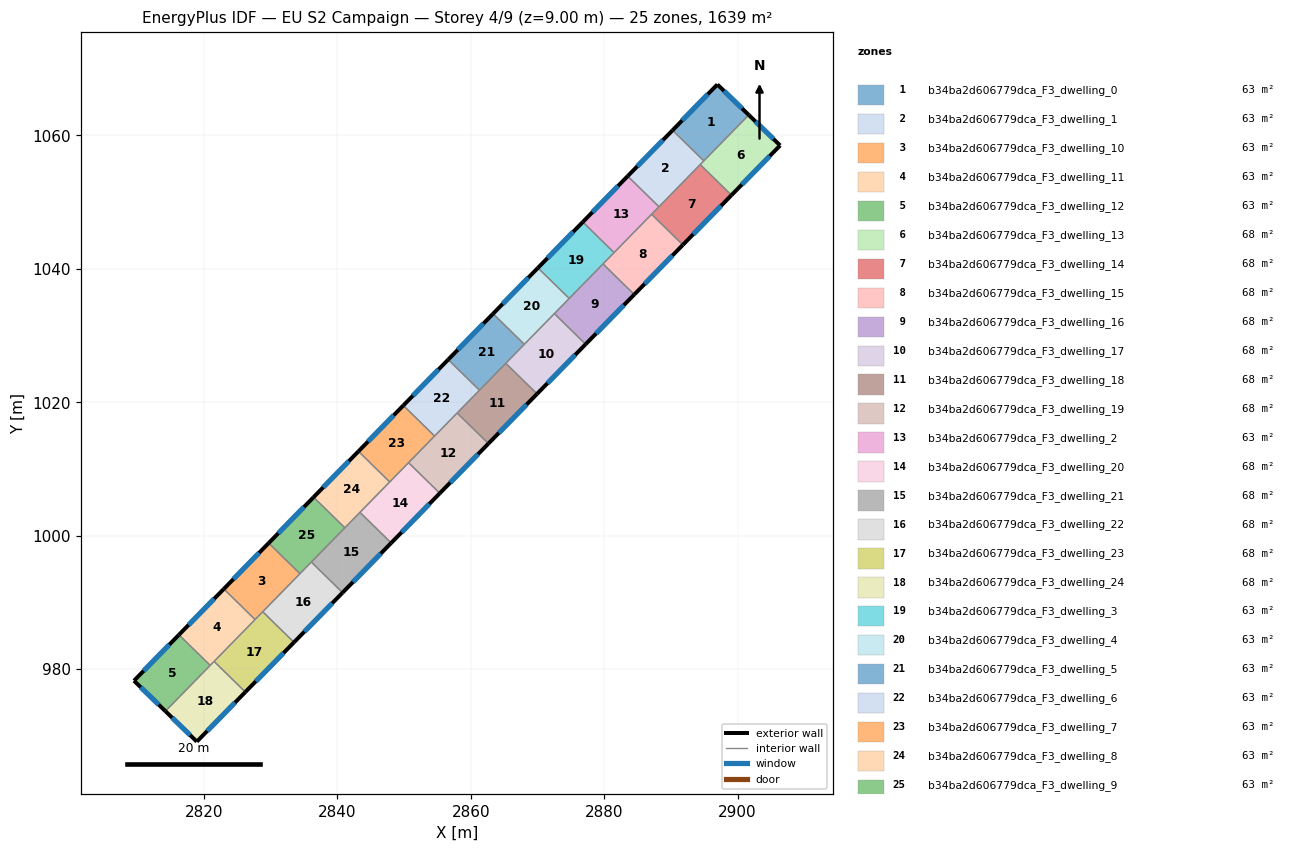
=== STOREY PLAN SPEC (per zone: floor XY polygon, exterior-wall plan segments, windows/doors) ===
zone 1: b34ba2d606779dca_F3_dwelling_0  (63.1 m²)
  floor: (2901.67, 1063.07) (2894.93, 1056.19) (2890.25, 1060.77) (2896.97, 1067.64)
  exterior wall: (2896.97, 1067.64) – (2890.25, 1060.77)  [9.6 m]
    window: (2895.53, 1066.17) – (2891.69, 1062.24)  [9.4 m²]
  exterior wall: (2901.67, 1063.07) – (2896.97, 1067.64)  [6.6 m]
    window: (2900.66, 1064.05) – (2897.97, 1066.66)  [6.4 m²]
  interior walls: 2
zone 2: b34ba2d606779dca_F3_dwelling_1  (63.1 m²)
  floor: (2894.93, 1056.19) (2888.21, 1049.31) (2883.52, 1053.90) (2890.25, 1060.77)
  exterior wall: (2890.25, 1060.77) – (2883.52, 1053.90)  [9.6 m]
    window: (2888.81, 1059.30) – (2884.96, 1055.37)  [9.4 m²]
  interior walls: 4
zone 3: b34ba2d606779dca_F3_dwelling_10  (63.0 m²)
  floor: (2834.41, 994.32) (2827.68, 987.45) (2822.99, 992.03) (2829.72, 998.91)
  exterior wall: (2829.72, 998.91) – (2822.99, 992.03)  [9.6 m]
    window: (2828.28, 997.43) – (2824.43, 993.50)  [9.4 m²]
  interior walls: 4
zone 4: b34ba2d606779dca_F3_dwelling_11  (63.1 m²)
  floor: (2827.68, 987.45) (2820.96, 980.57) (2816.27, 985.16) (2822.99, 992.03)
  exterior wall: (2822.99, 992.03) – (2816.27, 985.16)  [9.6 m]
    window: (2821.55, 990.56) – (2817.71, 986.63)  [9.4 m²]
  interior walls: 4
zone 5: b34ba2d606779dca_F3_dwelling_12  (63.1 m²)
  floor: (2820.96, 980.57) (2814.24, 973.71) (2809.53, 978.27) (2816.27, 985.16)
  exterior wall: (2809.53, 978.27) – (2814.24, 973.71)  [6.6 m]
    window: (2810.54, 977.29) – (2813.23, 974.69)  [6.4 m²]
  exterior wall: (2816.27, 985.16) – (2809.53, 978.27)  [9.6 m]
    window: (2814.83, 983.68) – (2810.97, 979.75)  [9.4 m²]
  interior walls: 2
zone 6: b34ba2d606779dca_F3_dwelling_13  (68.3 m²)
  floor: (2906.37, 1058.50) (2899.08, 1051.05) (2894.39, 1055.63) (2901.67, 1063.07)
  exterior wall: (2906.37, 1058.50) – (2901.67, 1063.07)  [6.6 m]
    window: (2905.36, 1059.48) – (2902.68, 1062.09)  [6.4 m²]
  exterior wall: (2899.08, 1051.05) – (2906.37, 1058.50)  [10.4 m]
    window: (2900.64, 1052.64) – (2904.81, 1056.91)  [10.2 m²]
  interior walls: 3
zone 7: b34ba2d606779dca_F3_dwelling_14  (68.3 m²)
  floor: (2899.08, 1051.05) (2891.79, 1043.60) (2887.11, 1048.19) (2894.39, 1055.63)
  exterior wall: (2891.79, 1043.60) – (2899.08, 1051.05)  [10.4 m]
    window: (2893.35, 1045.20) – (2897.52, 1049.45)  [10.2 m²]
  interior walls: 4
zone 8: b34ba2d606779dca_F3_dwelling_15  (68.3 m²)
  floor: (2891.79, 1043.60) (2884.51, 1036.16) (2879.82, 1040.74) (2887.11, 1048.19)
  exterior wall: (2884.51, 1036.16) – (2891.79, 1043.60)  [10.4 m]
    window: (2886.07, 1037.75) – (2890.23, 1042.01)  [10.2 m²]
  interior walls: 4
zone 9: b34ba2d606779dca_F3_dwelling_16  (68.3 m²)
  floor: (2884.51, 1036.16) (2877.22, 1028.71) (2872.54, 1033.29) (2879.82, 1040.74)
  exterior wall: (2877.22, 1028.71) – (2884.51, 1036.16)  [10.4 m]
    window: (2878.78, 1030.30) – (2882.95, 1034.56)  [10.2 m²]
  interior walls: 4
zone 10: b34ba2d606779dca_F3_dwelling_17  (68.3 m²)
  floor: (2877.22, 1028.71) (2869.94, 1021.26) (2865.25, 1025.85) (2872.54, 1033.29)
  exterior wall: (2869.94, 1021.26) – (2877.22, 1028.71)  [10.4 m]
    window: (2871.50, 1022.86) – (2875.66, 1027.11)  [10.2 m²]
  interior walls: 4
zone 11: b34ba2d606779dca_F3_dwelling_18  (68.3 m²)
  floor: (2869.94, 1021.26) (2862.65, 1013.82) (2857.97, 1018.40) (2865.25, 1025.85)
  exterior wall: (2862.65, 1013.82) – (2869.94, 1021.26)  [10.4 m]
    window: (2864.21, 1015.41) – (2868.38, 1019.67)  [10.2 m²]
  interior walls: 4
zone 12: b34ba2d606779dca_F3_dwelling_19  (68.3 m²)
  floor: (2862.65, 1013.82) (2855.37, 1006.37) (2850.68, 1010.96) (2857.97, 1018.40)
  exterior wall: (2855.37, 1006.37) – (2862.65, 1013.82)  [10.4 m]
    window: (2856.93, 1007.97) – (2861.09, 1012.22)  [10.2 m²]
  interior walls: 4
zone 13: b34ba2d606779dca_F3_dwelling_2  (63.1 m²)
  floor: (2888.21, 1049.31) (2881.48, 1042.44) (2876.80, 1047.03) (2883.52, 1053.90)
  exterior wall: (2883.52, 1053.90) – (2876.80, 1047.03)  [9.6 m]
    window: (2882.08, 1052.43) – (2878.24, 1048.50)  [9.4 m²]
  interior walls: 4
zone 14: b34ba2d606779dca_F3_dwelling_20  (68.3 m²)
  floor: (2855.37, 1006.37) (2848.08, 998.92) (2843.40, 1003.51) (2850.68, 1010.96)
  exterior wall: (2848.08, 998.92) – (2855.37, 1006.37)  [10.4 m]
    window: (2849.64, 1000.52) – (2853.81, 1004.78)  [10.2 m²]
  interior walls: 4
zone 15: b34ba2d606779dca_F3_dwelling_21  (68.3 m²)
  floor: (2848.08, 998.92) (2840.79, 991.48) (2836.11, 996.06) (2843.40, 1003.51)
  exterior wall: (2840.79, 991.48) – (2848.08, 998.92)  [10.4 m]
    window: (2842.36, 993.07) – (2846.52, 997.33)  [10.2 m²]
  interior walls: 4
zone 16: b34ba2d606779dca_F3_dwelling_22  (68.3 m²)
  floor: (2840.79, 991.48) (2833.51, 984.03) (2828.82, 988.61) (2836.11, 996.06)
  exterior wall: (2833.51, 984.03) – (2840.79, 991.48)  [10.4 m]
    window: (2835.07, 985.62) – (2839.23, 989.88)  [10.2 m²]
  interior walls: 4
zone 17: b34ba2d606779dca_F3_dwelling_23  (68.3 m²)
  floor: (2833.51, 984.03) (2826.22, 976.58) (2821.54, 981.17) (2828.82, 988.61)
  exterior wall: (2826.22, 976.58) – (2833.51, 984.03)  [10.4 m]
    window: (2827.78, 978.18) – (2831.95, 982.43)  [10.2 m²]
  interior walls: 4
zone 18: b34ba2d606779dca_F3_dwelling_24  (68.3 m²)
  floor: (2826.22, 976.58) (2818.95, 969.15) (2814.24, 973.71) (2821.54, 981.17)
  exterior wall: (2818.95, 969.15) – (2826.22, 976.58)  [10.4 m]
    window: (2820.51, 970.74) – (2824.66, 974.99)  [10.2 m²]
  exterior wall: (2814.24, 973.71) – (2818.95, 969.15)  [6.6 m]
    window: (2815.25, 972.73) – (2817.94, 970.12)  [6.4 m²]
  interior walls: 3
zone 19: b34ba2d606779dca_F3_dwelling_3  (63.1 m²)
  floor: (2881.48, 1042.44) (2874.76, 1035.57) (2870.07, 1040.15) (2876.80, 1047.03)
  exterior wall: (2876.80, 1047.03) – (2870.07, 1040.15)  [9.6 m]
    window: (2875.36, 1045.55) – (2871.51, 1041.62)  [9.4 m²]
  interior walls: 4
zone 20: b34ba2d606779dca_F3_dwelling_4  (63.0 m²)
  floor: (2874.76, 1035.57) (2868.03, 1028.69) (2863.35, 1033.28) (2870.07, 1040.15)
  exterior wall: (2870.07, 1040.15) – (2863.35, 1033.28)  [9.6 m]
    window: (2868.63, 1038.68) – (2864.79, 1034.75)  [9.4 m²]
  interior walls: 4
zone 21: b34ba2d606779dca_F3_dwelling_5  (63.1 m²)
  floor: (2868.03, 1028.69) (2861.31, 1021.82) (2856.62, 1026.40) (2863.35, 1033.28)
  exterior wall: (2863.35, 1033.28) – (2856.62, 1026.40)  [9.6 m]
    window: (2861.91, 1031.80) – (2858.06, 1027.87)  [9.4 m²]
  interior walls: 4
zone 22: b34ba2d606779dca_F3_dwelling_6  (63.0 m²)
  floor: (2861.31, 1021.82) (2854.58, 1014.94) (2849.90, 1019.53) (2856.62, 1026.40)
  exterior wall: (2856.62, 1026.40) – (2849.90, 1019.53)  [9.6 m]
    window: (2855.18, 1024.93) – (2851.34, 1021.00)  [9.4 m²]
  interior walls: 4
zone 23: b34ba2d606779dca_F3_dwelling_7  (63.1 m²)
  floor: (2854.58, 1014.94) (2847.86, 1008.07) (2843.17, 1012.65) (2849.90, 1019.53)
  exterior wall: (2849.90, 1019.53) – (2843.17, 1012.65)  [9.6 m]
    window: (2848.46, 1018.06) – (2844.61, 1014.13)  [9.4 m²]
  interior walls: 4
zone 24: b34ba2d606779dca_F3_dwelling_8  (63.1 m²)
  floor: (2847.86, 1008.07) (2841.13, 1001.20) (2836.45, 1005.78) (2843.17, 1012.65)
  exterior wall: (2843.17, 1012.65) – (2836.45, 1005.78)  [9.6 m]
    window: (2841.73, 1011.18) – (2837.89, 1007.25)  [9.4 m²]
  interior walls: 4
zone 25: b34ba2d606779dca_F3_dwelling_9  (63.1 m²)
  floor: (2841.13, 1001.20) (2834.41, 994.32) (2829.72, 998.91) (2836.45, 1005.78)
  exterior wall: (2836.45, 1005.78) – (2829.72, 998.91)  [9.6 m]
    window: (2835.00, 1004.31) – (2831.16, 1000.38)  [9.4 m²]
  interior walls: 4

=== DERIVED (storey summary) ===
Building: EU S2 Campaign
Storey: 4 of 9  (floor level z = 9.00 m)
Storey gross floor area: 1639.3 m²
Zones on this storey: 25
  - b34ba2d606779dca_F3_dwelling_0: floor 63.1 m²; exterior wall 16.2 m (48.5 m²); 2 window(s) 15.8 m²; WWR 32.7%
  - b34ba2d606779dca_F3_dwelling_1: floor 63.1 m²; exterior wall 9.6 m (28.9 m²); 1 window(s) 9.4 m²; WWR 32.7%
  - b34ba2d606779dca_F3_dwelling_10: floor 63.0 m²; exterior wall 9.6 m (28.8 m²); 1 window(s) 9.4 m²; WWR 32.7%
  - b34ba2d606779dca_F3_dwelling_11: floor 63.1 m²; exterior wall 9.6 m (28.9 m²); 1 window(s) 9.4 m²; WWR 32.7%
  - b34ba2d606779dca_F3_dwelling_12: floor 63.1 m²; exterior wall 16.2 m (48.6 m²); 2 window(s) 15.9 m²; WWR 32.7%
  - b34ba2d606779dca_F3_dwelling_13: floor 68.3 m²; exterior wall 17.0 m (51.0 m²); 2 window(s) 16.6 m²; WWR 32.7%
  - b34ba2d606779dca_F3_dwelling_14: floor 68.3 m²; exterior wall 10.4 m (31.3 m²); 1 window(s) 10.2 m²; WWR 32.7%
  - b34ba2d606779dca_F3_dwelling_15: floor 68.3 m²; exterior wall 10.4 m (31.2 m²); 1 window(s) 10.2 m²; WWR 32.7%
  - b34ba2d606779dca_F3_dwelling_16: floor 68.3 m²; exterior wall 10.4 m (31.3 m²); 1 window(s) 10.2 m²; WWR 32.7%
  - b34ba2d606779dca_F3_dwelling_17: floor 68.3 m²; exterior wall 10.4 m (31.3 m²); 1 window(s) 10.2 m²; WWR 32.7%
  - b34ba2d606779dca_F3_dwelling_18: floor 68.3 m²; exterior wall 10.4 m (31.3 m²); 1 window(s) 10.2 m²; WWR 32.7%
  - b34ba2d606779dca_F3_dwelling_19: floor 68.3 m²; exterior wall 10.4 m (31.3 m²); 1 window(s) 10.2 m²; WWR 32.7%
  - b34ba2d606779dca_F3_dwelling_2: floor 63.1 m²; exterior wall 9.6 m (28.9 m²); 1 window(s) 9.4 m²; WWR 32.7%
  - b34ba2d606779dca_F3_dwelling_20: floor 68.3 m²; exterior wall 10.4 m (31.3 m²); 1 window(s) 10.2 m²; WWR 32.7%
  - b34ba2d606779dca_F3_dwelling_21: floor 68.3 m²; exterior wall 10.4 m (31.3 m²); 1 window(s) 10.2 m²; WWR 32.7%
  - b34ba2d606779dca_F3_dwelling_22: floor 68.3 m²; exterior wall 10.4 m (31.3 m²); 1 window(s) 10.2 m²; WWR 32.7%
  - b34ba2d606779dca_F3_dwelling_23: floor 68.3 m²; exterior wall 10.4 m (31.3 m²); 1 window(s) 10.2 m²; WWR 32.7%
  - b34ba2d606779dca_F3_dwelling_24: floor 68.3 m²; exterior wall 17.0 m (50.9 m²); 2 window(s) 16.6 m²; WWR 32.7%
  - b34ba2d606779dca_F3_dwelling_3: floor 63.1 m²; exterior wall 9.6 m (28.8 m²); 1 window(s) 9.4 m²; WWR 32.7%
  - b34ba2d606779dca_F3_dwelling_4: floor 63.0 m²; exterior wall 9.6 m (28.8 m²); 1 window(s) 9.4 m²; WWR 32.7%
  - b34ba2d606779dca_F3_dwelling_5: floor 63.1 m²; exterior wall 9.6 m (28.9 m²); 1 window(s) 9.4 m²; WWR 32.7%
  - b34ba2d606779dca_F3_dwelling_6: floor 63.0 m²; exterior wall 9.6 m (28.8 m²); 1 window(s) 9.4 m²; WWR 32.7%
  - b34ba2d606779dca_F3_dwelling_7: floor 63.1 m²; exterior wall 9.6 m (28.9 m²); 1 window(s) 9.4 m²; WWR 32.7%
  - b34ba2d606779dca_F3_dwelling_8: floor 63.1 m²; exterior wall 9.6 m (28.8 m²); 1 window(s) 9.4 m²; WWR 32.7%
  - b34ba2d606779dca_F3_dwelling_9: floor 63.1 m²; exterior wall 9.6 m (28.9 m²); 1 window(s) 9.4 m²; WWR 32.7%
Zone adjacency (shared interzone walls):
  - b34ba2d606779dca_F3_dwelling_0 ↔ b34ba2d606779dca_F3_dwelling_1
  - b34ba2d606779dca_F3_dwelling_0 ↔ b34ba2d606779dca_F3_dwelling_13
  - b34ba2d606779dca_F3_dwelling_1 ↔ b34ba2d606779dca_F3_dwelling_13
  - b34ba2d606779dca_F3_dwelling_1 ↔ b34ba2d606779dca_F3_dwelling_14
  - b34ba2d606779dca_F3_dwelling_1 ↔ b34ba2d606779dca_F3_dwelling_2
  - b34ba2d606779dca_F3_dwelling_10 ↔ b34ba2d606779dca_F3_dwelling_11
  - b34ba2d606779dca_F3_dwelling_10 ↔ b34ba2d606779dca_F3_dwelling_22
  - b34ba2d606779dca_F3_dwelling_10 ↔ b34ba2d606779dca_F3_dwelling_23
  - b34ba2d606779dca_F3_dwelling_10 ↔ b34ba2d606779dca_F3_dwelling_9
  - b34ba2d606779dca_F3_dwelling_11 ↔ b34ba2d606779dca_F3_dwelling_12
  - b34ba2d606779dca_F3_dwelling_11 ↔ b34ba2d606779dca_F3_dwelling_23
  - b34ba2d606779dca_F3_dwelling_11 ↔ b34ba2d606779dca_F3_dwelling_24
  - b34ba2d606779dca_F3_dwelling_12 ↔ b34ba2d606779dca_F3_dwelling_24
  - b34ba2d606779dca_F3_dwelling_13 ↔ b34ba2d606779dca_F3_dwelling_14
  - b34ba2d606779dca_F3_dwelling_14 ↔ b34ba2d606779dca_F3_dwelling_15
  - b34ba2d606779dca_F3_dwelling_14 ↔ b34ba2d606779dca_F3_dwelling_2
  - b34ba2d606779dca_F3_dwelling_15 ↔ b34ba2d606779dca_F3_dwelling_16
  - b34ba2d606779dca_F3_dwelling_15 ↔ b34ba2d606779dca_F3_dwelling_2
  - b34ba2d606779dca_F3_dwelling_15 ↔ b34ba2d606779dca_F3_dwelling_3
  - b34ba2d606779dca_F3_dwelling_16 ↔ b34ba2d606779dca_F3_dwelling_17
  - b34ba2d606779dca_F3_dwelling_16 ↔ b34ba2d606779dca_F3_dwelling_3
  - b34ba2d606779dca_F3_dwelling_16 ↔ b34ba2d606779dca_F3_dwelling_4
  - b34ba2d606779dca_F3_dwelling_17 ↔ b34ba2d606779dca_F3_dwelling_18
  - b34ba2d606779dca_F3_dwelling_17 ↔ b34ba2d606779dca_F3_dwelling_4
  - b34ba2d606779dca_F3_dwelling_17 ↔ b34ba2d606779dca_F3_dwelling_5
  - b34ba2d606779dca_F3_dwelling_18 ↔ b34ba2d606779dca_F3_dwelling_19
  - b34ba2d606779dca_F3_dwelling_18 ↔ b34ba2d606779dca_F3_dwelling_5
  - b34ba2d606779dca_F3_dwelling_18 ↔ b34ba2d606779dca_F3_dwelling_6
  - b34ba2d606779dca_F3_dwelling_19 ↔ b34ba2d606779dca_F3_dwelling_20
  - b34ba2d606779dca_F3_dwelling_19 ↔ b34ba2d606779dca_F3_dwelling_6
  - b34ba2d606779dca_F3_dwelling_19 ↔ b34ba2d606779dca_F3_dwelling_7
  - b34ba2d606779dca_F3_dwelling_2 ↔ b34ba2d606779dca_F3_dwelling_3
  - b34ba2d606779dca_F3_dwelling_20 ↔ b34ba2d606779dca_F3_dwelling_21
  - b34ba2d606779dca_F3_dwelling_20 ↔ b34ba2d606779dca_F3_dwelling_7
  - b34ba2d606779dca_F3_dwelling_20 ↔ b34ba2d606779dca_F3_dwelling_8
  - b34ba2d606779dca_F3_dwelling_21 ↔ b34ba2d606779dca_F3_dwelling_22
  - b34ba2d606779dca_F3_dwelling_21 ↔ b34ba2d606779dca_F3_dwelling_8
  - b34ba2d606779dca_F3_dwelling_21 ↔ b34ba2d606779dca_F3_dwelling_9
  - b34ba2d606779dca_F3_dwelling_22 ↔ b34ba2d606779dca_F3_dwelling_23
  - b34ba2d606779dca_F3_dwelling_22 ↔ b34ba2d606779dca_F3_dwelling_9
  - b34ba2d606779dca_F3_dwelling_23 ↔ b34ba2d606779dca_F3_dwelling_24
  - b34ba2d606779dca_F3_dwelling_3 ↔ b34ba2d606779dca_F3_dwelling_4
  - b34ba2d606779dca_F3_dwelling_4 ↔ b34ba2d606779dca_F3_dwelling_5
  - b34ba2d606779dca_F3_dwelling_5 ↔ b34ba2d606779dca_F3_dwelling_6
  - b34ba2d606779dca_F3_dwelling_6 ↔ b34ba2d606779dca_F3_dwelling_7
  - b34ba2d606779dca_F3_dwelling_7 ↔ b34ba2d606779dca_F3_dwelling_8
  - b34ba2d606779dca_F3_dwelling_8 ↔ b34ba2d606779dca_F3_dwelling_9